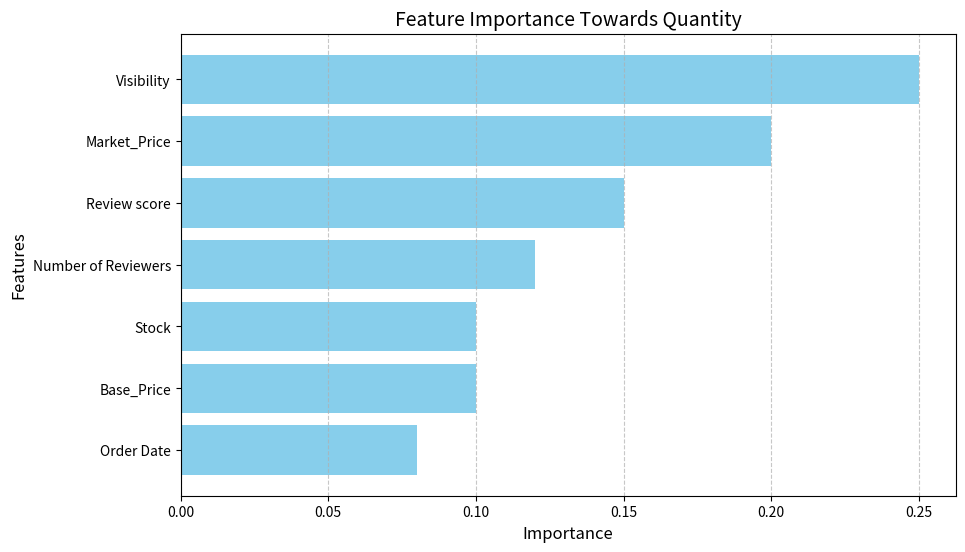

Python code for this plot:
import matplotlib.pyplot as plt
import numpy as np

# Feature importance values (example, based on potential significance order given)
feature_importance = [0.25, 0.20, 0.15, 0.12, 0.10, 0.10, 0.08]

# Corresponding feature names
features = [
    "Visibility",
    "Market_Price",
    "Review score",
    "Number of Reviewers",
    "Stock",
    "Base_Price",
    "Order Date",
]

# Plotting the feature importance graph
plt.figure(figsize=(10, 6))
plt.barh(features, feature_importance, color="skyblue")
plt.xlabel("Importance", fontsize=12)
plt.ylabel("Features", fontsize=12)
plt.title("Feature Importance Towards Quantity", fontsize=14)
plt.gca().invert_yaxis()  # Invert y-axis to display the most important feature at the top
plt.grid(axis='x', linestyle='--', alpha=0.7)
plt.show()
